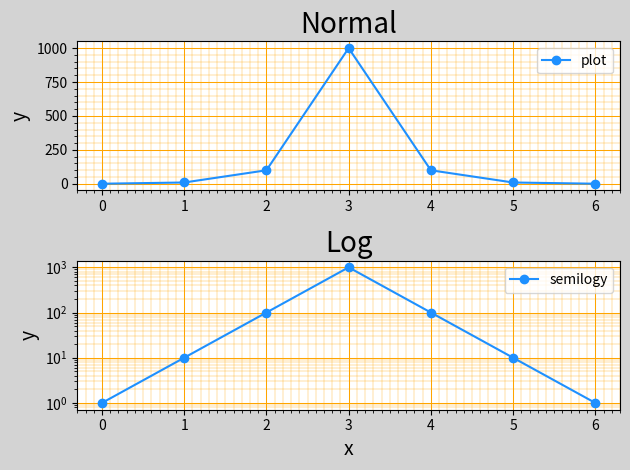

The matplotlib source for this figure:
# -*- coding: utf-8 -*-
from __future__ import unicode_literals
import numpy as np
import matplotlib.pyplot as mp
y = np.array([1, 10, 100, 1000, 100, 10, 1])
mp.figure('Normal & Log', facecolor='lightgray')
mp.subplot(211)
mp.title('Normal', fontsize=20)
mp.ylabel('y', fontsize=14)
ax = mp.gca()
ax.xaxis.set_major_locator(mp.MultipleLocator(1.0))
ax.xaxis.set_minor_locator(mp.MultipleLocator(0.1))
ax.yaxis.set_major_locator(mp.MultipleLocator(250))
ax.yaxis.set_minor_locator(mp.MultipleLocator(50))
mp.tick_params(labelsize=10)
ax.grid(which='major', axis='both', linewidth=0.75,
        linestyle='-', color='orange')
ax.grid(which='minor', axis='both', linewidth=0.25,
        linestyle='-', color='orange')
mp.plot(y, 'o-', c='dodgerblue', label='plot')
mp.legend()
mp.subplot(212)
mp.title('Log', fontsize=20)
mp.xlabel('x', fontsize=14)
mp.ylabel('y', fontsize=14)
ax = mp.gca()
ax.xaxis.set_major_locator(mp.MultipleLocator(1.0))
ax.xaxis.set_minor_locator(mp.MultipleLocator(0.1))
mp.tick_params(labelsize=10)
ax.grid(which='major', axis='both', linewidth=0.75,
        linestyle='-', color='orange')
ax.grid(which='minor', axis='both', linewidth=0.25,
        linestyle='-', color='orange')
mp.semilogy(y, 'o-', c='dodgerblue', label='semilogy')
mp.legend()
mp.tight_layout()
mp.show()
